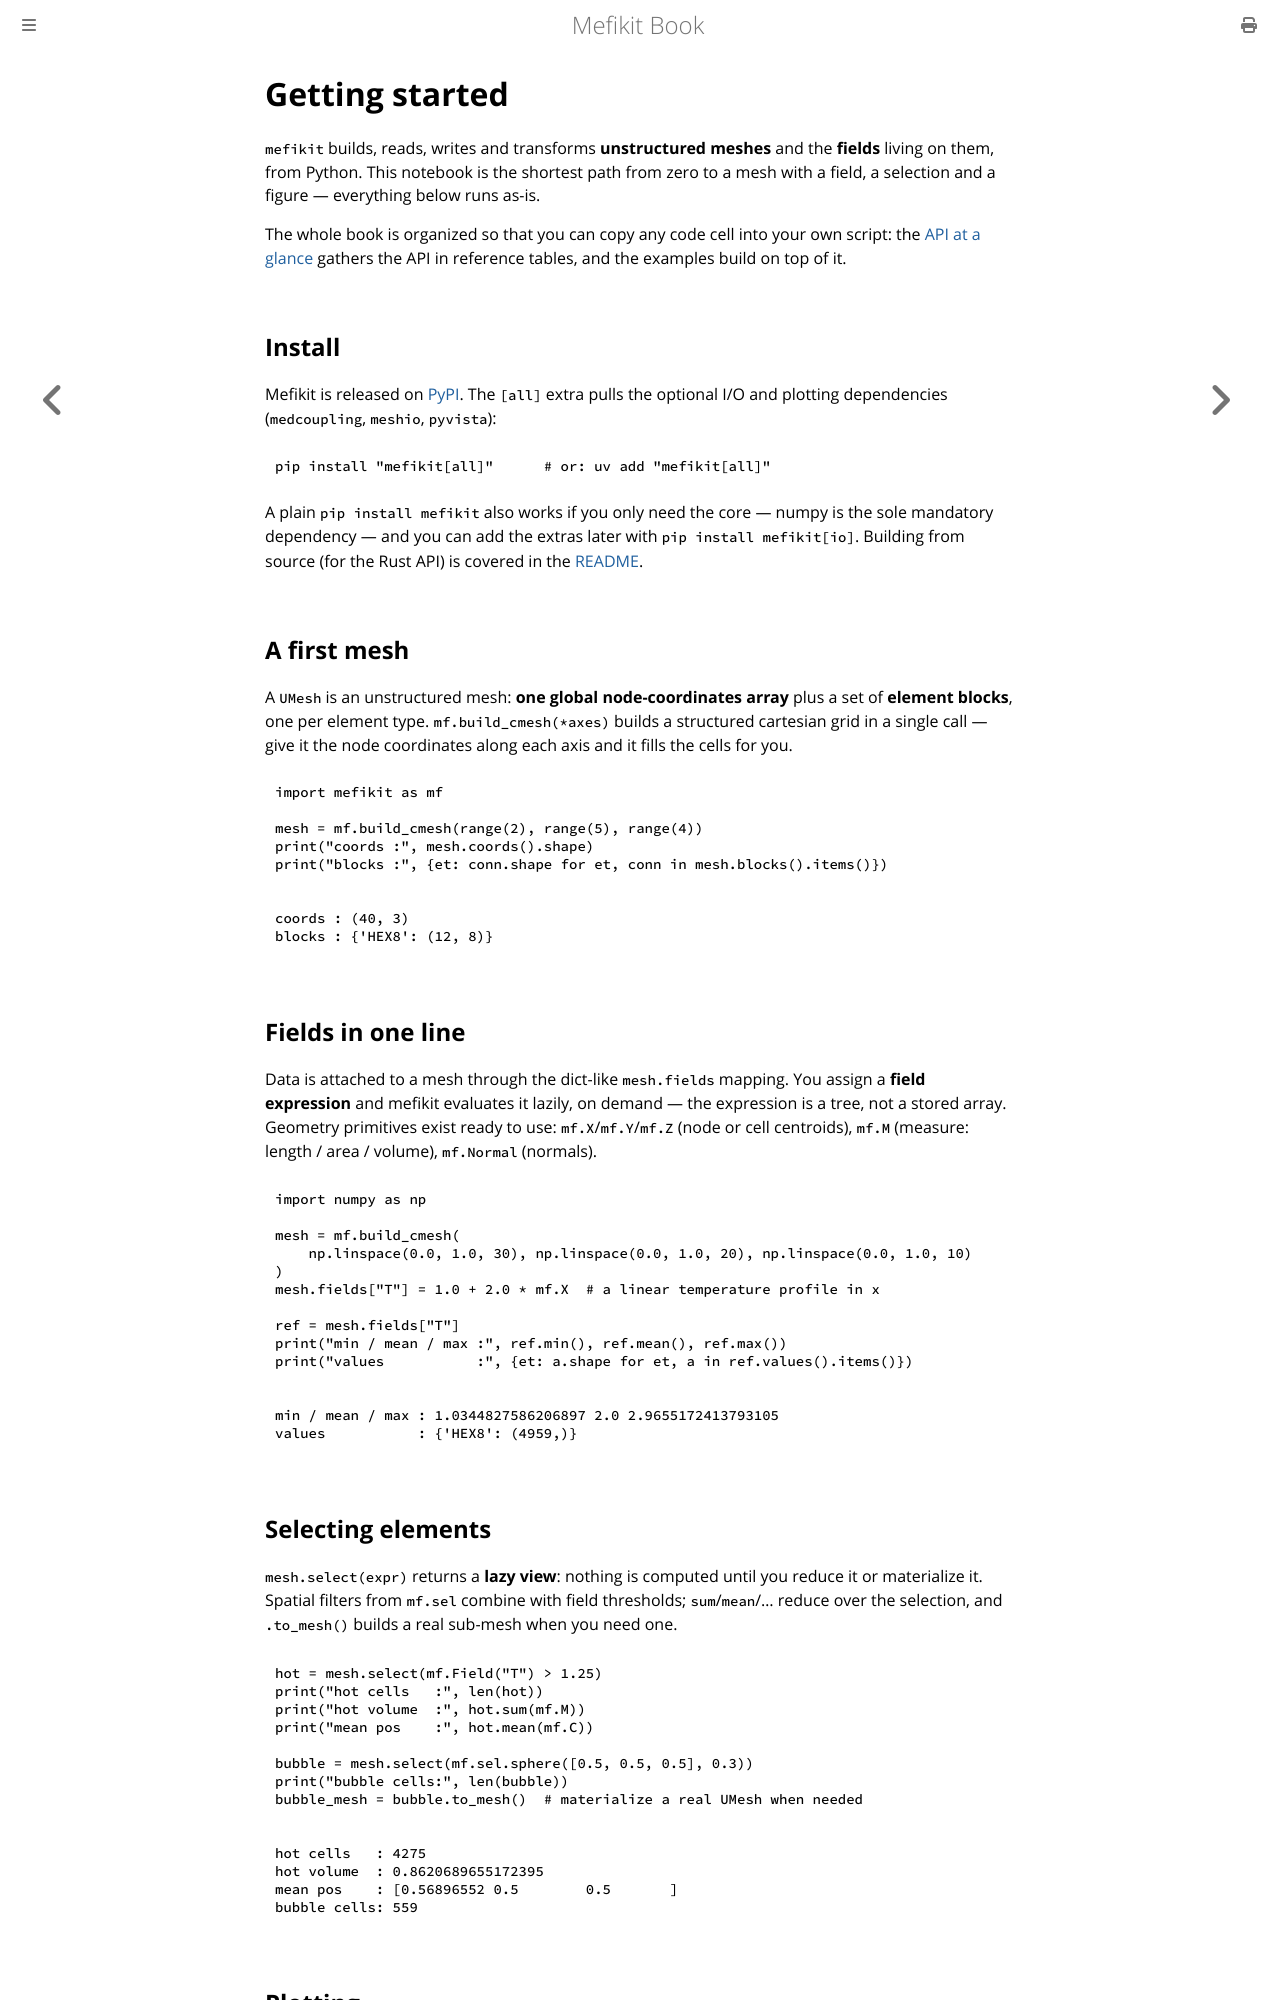

repository: asonolet/mefikit · page: python_examples/getting_started.html · generator: mdbook

# Getting started

`mefikit` builds, reads, writes and transforms **unstructured meshes** and the
**fields** living on them, from Python. This notebook is the shortest path from
zero to a mesh with a field, a selection and a figure — everything below runs
as-is.

The whole book is organized so that you can copy any code cell into your own
script: the [API at a glance](../reference.md) gathers the API in reference
tables, and the examples build on top of it.

## Install

Mefikit is released on [PyPI](https://pypi.org/project/mefikit). The `[all]`
extra pulls the optional I/O and plotting dependencies (`medcoupling`,
`meshio`, `pyvista`):

```shell
pip install "mefikit[all]"      # or: uv add "mefikit[all]"
```

A plain `pip install mefikit` also works if you only need the core — numpy is
the sole mandatory dependency — and you can add the extras later with
`pip install mefikit[io]`. Building from source (for the Rust API) is covered
in the [README](https://github.com/asonolet/mefikit).

## A first mesh

A `UMesh` is an unstructured mesh: **one global node-coordinates array** plus a
set of **element blocks**, one per element type. `mf.build_cmesh(*axes)`
builds a structured cartesian grid in a single call — give it the node
coordinates along each axis and it fills the cells for you.


```python
import mefikit as mf

mesh = mf.build_cmesh(range(2), range(5), range(4))
print("coords :", mesh.coords().shape)
print("blocks :", {et: conn.shape for et, conn in mesh.blocks().items()})
```

    coords : (40, 3)
    blocks : {'HEX8': (12, 8)}


## Fields in one line

Data is attached to a mesh through the dict-like `mesh.fields` mapping. You
assign a **field expression** and mefikit evaluates it lazily, on demand —
the expression is a tree, not a stored array. Geometry primitives exist ready
to use: `mf.X`/`mf.Y`/`mf.Z` (node or cell centroids), `mf.M` (measure:
length / area / volume), `mf.Normal` (normals).


```python
import numpy as np

mesh = mf.build_cmesh(
    np.linspace(0.0, 1.0, 30), np.linspace(0.0, 1.0, 20), np.linspace(0.0, 1.0, 10)
)
mesh.fields["T"] = 1.0 + 2.0 * mf.X  # a linear temperature profile in x

ref = mesh.fields["T"]
print("min / mean / max :", ref.min(), ref.mean(), ref.max())
print("values           :", {et: a.shape for et, a in ref.values().items()})
```

    min / mean / max : 1.0344827586206897 2.0 2.9655172413793105
    values           : {'HEX8': (4959,)}
